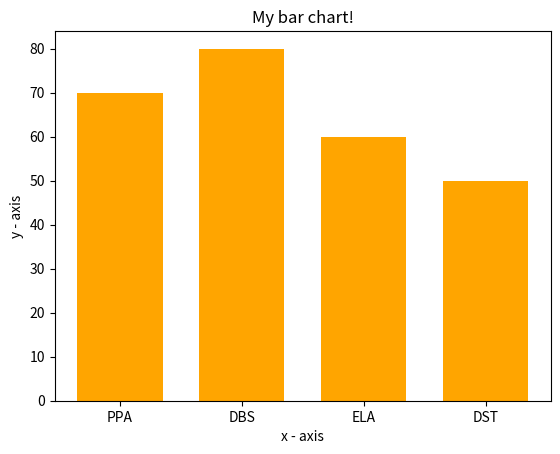

This chart was generated by the following Python code: (Note: this script raises an exception after producing the figure.)
from matplotlib.backends.backend_agg import FigureCanvasAgg as FigureCanvas
from matplotlib.figure import Figure
import matplotlib.pyplot as plt
import json;
# import io
# import random
#
# def create_figure():
#     fig = Figure()
#     axis = fig.add_subplot(1, 1, 1)
#     xs = range(100)
#     ys = [random.randint(1, 50) for x in xs]
#     axis.plot(xs, ys)
#     return fig
#
# output = io.BytesIO()
# FigureCanvas(create_figure()).print_png(output)
#
module = list()
exam = list()
def create_lists():
    listToReturn = list();
    global module
    global exam
    with open('graphData.json') as json_file:
        try:
            graphData = json.load(json_file)
        except ValueError:
            graphData = []

    for i in range(len(graphData)):
        for (key) in graphData[i]:
            module.append(key)
            exam.append(graphData[i].get(key))
    listToReturn.append(module)
    listToReturn.append(exam)
    return listToReturn


def drawGraph(module,exam,filename):
    # x-coordinates of left sides of bars
    left = list(range(len(exam)))

    # heights of bars
    #height = [10, 24, 36, 40, 5]
    height = exam
    # labels for bars
    #tick_label = ['one', 'two', 'three', 'four', 'five']
    tick_label = module

    # plotting a bar chart
    plt.bar(left, height, tick_label=tick_label,
            width=0.7, color=['orange'])

    # naming the x-axis
    plt.xlabel('x - axis')
    # naming the y-axis
    plt.ylabel('y - axis')
    # plot title
    plt.title('My bar chart!')

    # function to show the plot
    #plt.show()
    plt.savefig("application/static/"+filename, bbox_inches='tight')





drawGraph(['PPA', 'DBS', 'ELA', 'DST'], [70, 80, 60, 50], 'ghini1')
